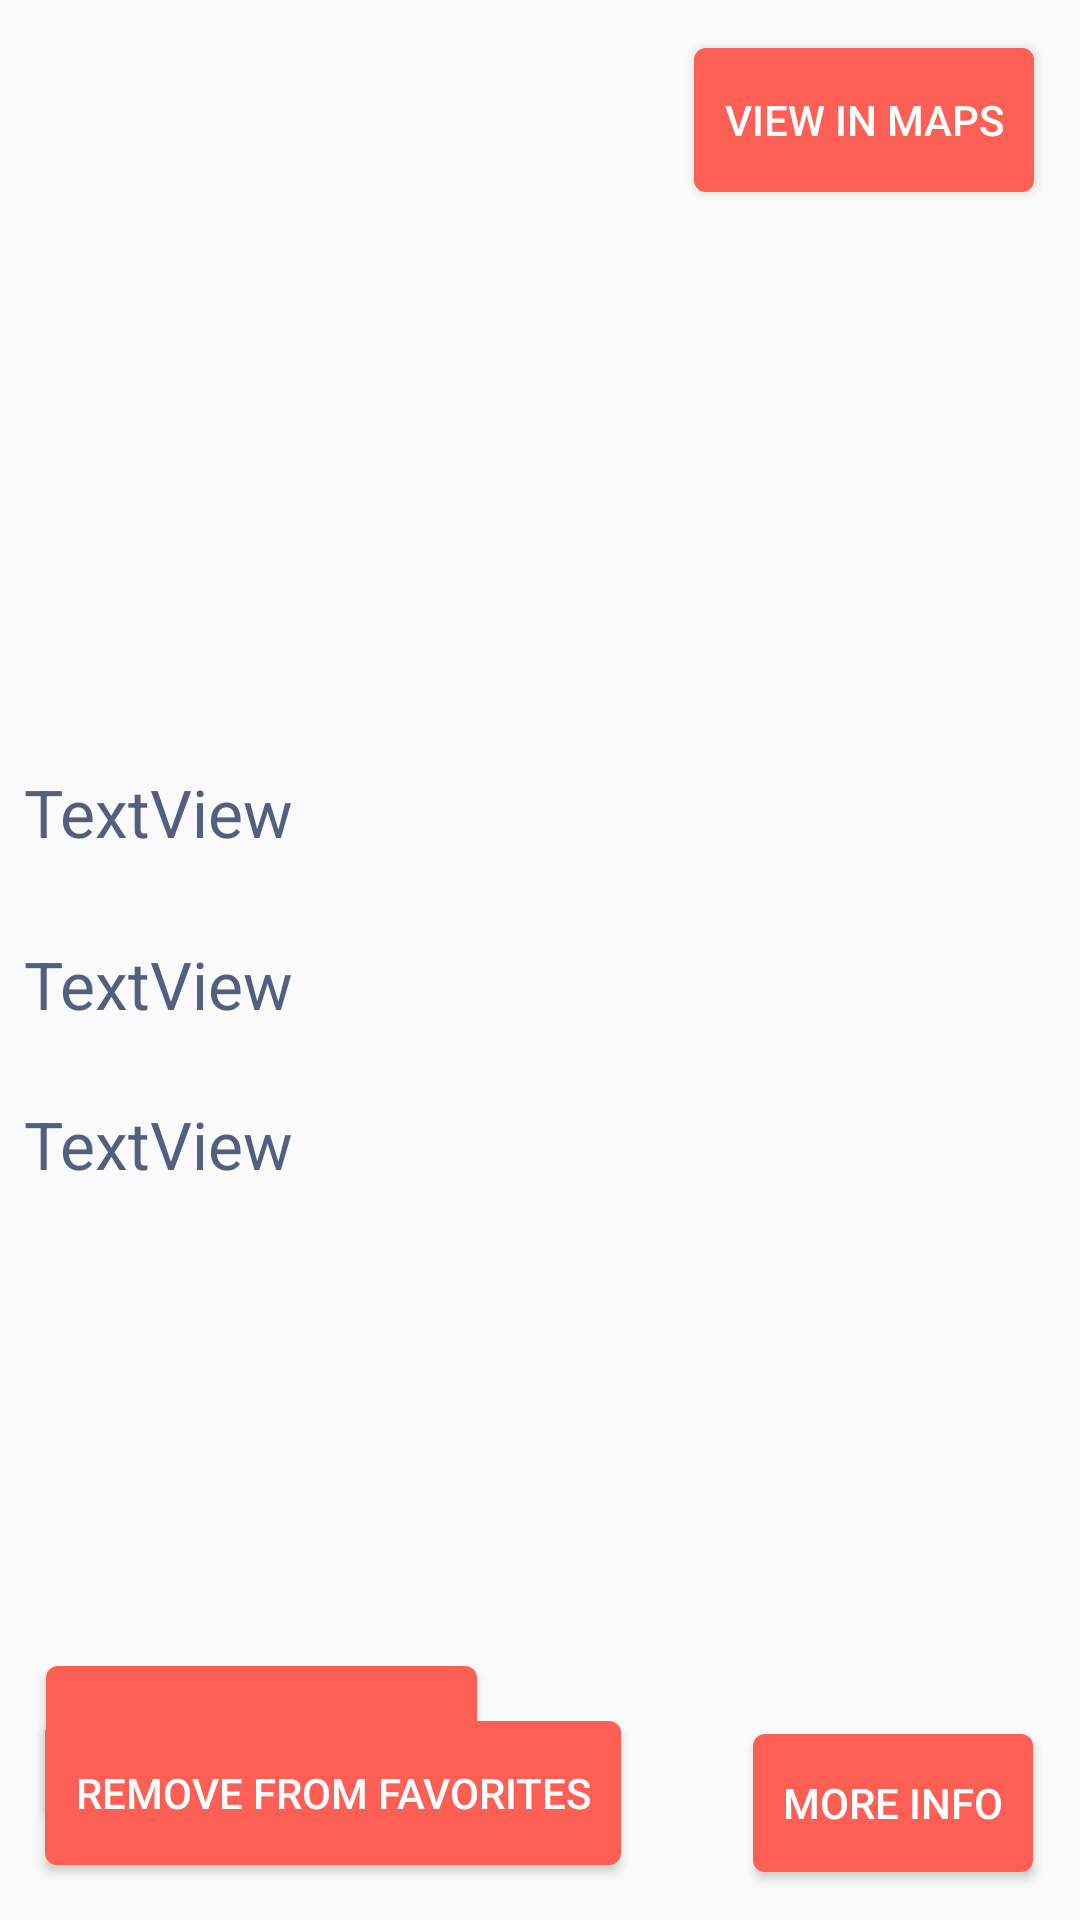

Here is an Android app screen rendered from its layout file. Give the layout XML and the strings, colors and styles it references.
<!-- AndroidManifest.xml: application theme AppTheme -->
<!-- res/layout/activity_view_lodge.xml -->
<?xml version="1.0" encoding="utf-8"?>
<android.support.constraint.ConstraintLayout xmlns:android="http://schemas.android.com/apk/res/android"
    xmlns:app="http://schemas.android.com/apk/res-auto"
    xmlns:tools="http://schemas.android.com/tools"
    android:layout_width="match_parent"
    android:layout_height="match_parent"
    tools:context=".ViewLodgeActivity">

    <Button
        android:id="@+id/map"
        android:layout_width="wrap_content"
        android:layout_height="wrap_content"
        android:layout_marginEnd="8dp"
        android:layout_marginStart="8dp"
        android:layout_marginTop="16dp"
        android:background="@drawable/button"
        android:onClick="map"
        android:text="View in Maps"
        android:textColor="#FFFFFF"
        app:layout_constraintEnd_toEndOf="parent"
        app:layout_constraintHorizontal_bias="0.968"
        app:layout_constraintStart_toStartOf="parent"
        app:layout_constraintTop_toTopOf="parent" />

    <TextView
        android:id="@+id/name"
        android:layout_width="wrap_content"
        android:layout_height="wrap_content"
        android:layout_marginEnd="8dp"
        android:layout_marginStart="8dp"
        android:layout_marginTop="256dp"
        android:text="TextView"
        android:textColor="#525f7f"
        android:textSize="22dp"
        app:layout_constraintEnd_toEndOf="parent"
        app:layout_constraintHorizontal_bias="0.0"
        app:layout_constraintStart_toStartOf="parent"
        app:layout_constraintTop_toTopOf="parent" />

    <TextView
        android:id="@+id/rating"
        android:layout_width="wrap_content"
        android:layout_height="wrap_content"
        android:layout_marginEnd="8dp"
        android:layout_marginStart="8dp"
        android:layout_marginTop="28dp"
        android:text="TextView"
        android:textColor="#525f7f"
        android:textSize="22dp"
        app:layout_constraintEnd_toEndOf="parent"
        app:layout_constraintHorizontal_bias="0.0"
        app:layout_constraintStart_toStartOf="parent"
        app:layout_constraintTop_toBottomOf="@+id/name" />

    <TextView
        android:id="@+id/address"
        android:layout_width="wrap_content"
        android:layout_height="wrap_content"
        android:layout_marginEnd="8dp"
        android:layout_marginStart="8dp"
        android:layout_marginTop="24dp"
        android:text="TextView"
        android:textColor="#525f7f"
        android:textSize="22dp"
        app:layout_constraintEnd_toEndOf="parent"
        app:layout_constraintHorizontal_bias="0.0"
        app:layout_constraintStart_toStartOf="parent"
        app:layout_constraintTop_toBottomOf="@+id/rating" />

    <Button
        android:id="@+id/save"
        android:layout_width="wrap_content"
        android:layout_height="wrap_content"
        android:layout_marginBottom="8dp"
        android:layout_marginEnd="8dp"
        android:layout_marginStart="8dp"
        android:layout_marginTop="8dp"
        android:background="@drawable/button"
        android:onClick="save"
        android:text="Add to Favorites"
        android:textColor="#FFFFFF"
        app:layout_constraintBottom_toBottomOf="parent"
        app:layout_constraintEnd_toEndOf="parent"
        app:layout_constraintHorizontal_bias="0.036"
        app:layout_constraintStart_toStartOf="parent"
        app:layout_constraintTop_toBottomOf="@+id/address"
        app:layout_constraintVertical_bias="0.84" />

    <Button
        android:id="@+id/delete"
        android:layout_width="wrap_content"
        android:layout_height="wrap_content"
        android:layout_marginBottom="8dp"
        android:layout_marginEnd="8dp"
        android:layout_marginStart="8dp"
        android:layout_marginTop="8dp"
        android:background="@drawable/button"
        android:onClick="delete"
        android:text="Remove From Favorites"
        android:textColor="#FFFFFF"
        app:layout_constraintBottom_toBottomOf="parent"
        app:layout_constraintEnd_toEndOf="parent"
        app:layout_constraintHorizontal_bias="0.045"
        app:layout_constraintStart_toStartOf="parent"
        app:layout_constraintTop_toTopOf="parent"
        app:layout_constraintVertical_bias="0.982" />

    <Button
        android:id="@+id/button2"
        android:layout_width="wrap_content"
        android:layout_height="46dp"
        android:layout_marginBottom="16dp"
        android:layout_marginEnd="8dp"
        android:layout_marginStart="8dp"
        android:layout_marginTop="8dp"
        android:background="@drawable/button"
        android:onClick="browser"
        android:text="More Info"
        android:textColor="#FFFFFF"
        app:layout_constraintBottom_toBottomOf="parent"
        app:layout_constraintEnd_toEndOf="parent"
        app:layout_constraintHorizontal_bias="0.97"
        app:layout_constraintStart_toStartOf="parent"
        app:layout_constraintTop_toBottomOf="@+id/address"
        app:layout_constraintVertical_bias="1.0" />

    <ImageView
        android:id="@+id/imageView"
        android:layout_width="wrap_content"
        android:layout_height="wrap_content"
        android:layout_marginBottom="8dp"
        android:layout_marginEnd="8dp"
        android:layout_marginStart="8dp"
        android:layout_marginTop="8dp"
        app:layout_constraintBottom_toTopOf="@+id/name"
        app:layout_constraintEnd_toEndOf="parent"
        app:layout_constraintStart_toStartOf="parent"
        app:layout_constraintTop_toTopOf="parent"
        app:layout_constraintVertical_bias="0.869"
        app:srcCompat="@drawable/common_full_open_on_phone" />

</android.support.constraint.ConstraintLayout>
<!-- resources referenced by this layout -->
<resources>
  <!-- drawable button (drawable) -->
  <?xml version="1.0" encoding="utf-8"?>
  <selector xmlns:android="http://schemas.android.com/apk/res/android">
      <item>
          <layer-list>
              <item>
                  <shape>
                      <gradient android:angle="270"
                          android:endColor="#FE5F55" android:startColor="#FE5F55" />
                      <corners android:radius="4dp" />
                      <padding android:bottom="10dp" android:left="10dp"
                          android:right="10dp" android:top="10dp" />
                  </shape>
              </item>
          </layer-list>
      </item>
  
  </selector>
  <style name="AppTheme" parent="Theme.AppCompat.Light.DarkActionBar">
          
          <item name="colorPrimary">@color/colorPrimary</item>
          <item name="colorPrimaryDark">@color/colorPrimaryDark</item>
          <item name="colorAccent">@color/colorAccent</item>
          <item name="android:statusBarColor">@color/colorStatusBar</item>
      </style>
  <color name="colorPrimary">#7A9E9F</color>
  <color name="colorPrimaryDark">#303F9F</color>
  <color name="colorAccent">#FF4081</color>
  <color name="colorStatusBar">#4F6367</color>
</resources>
